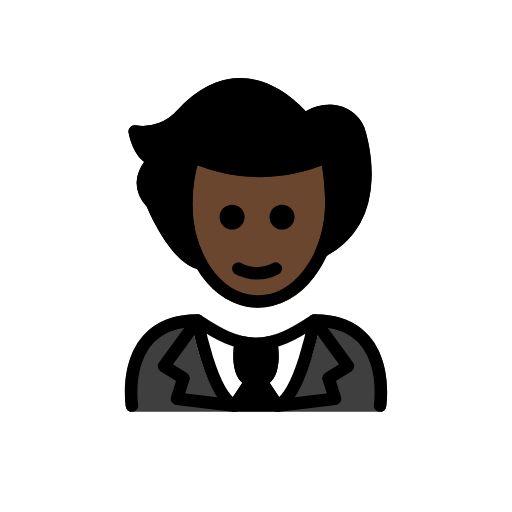
t = 0.00 s
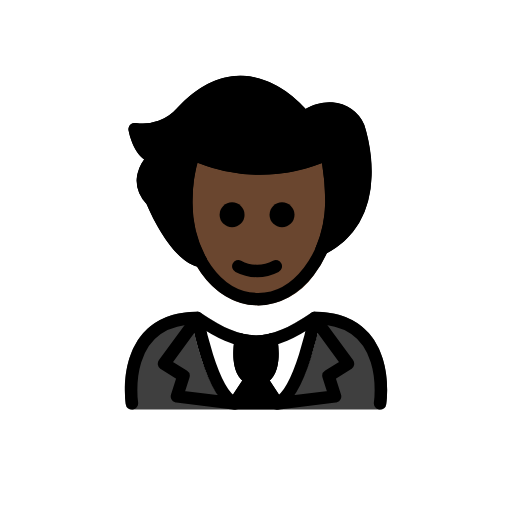
t = 0.48 s
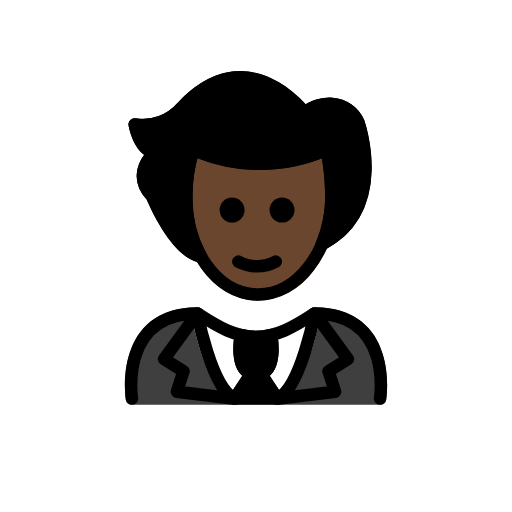
t = 1.43 s
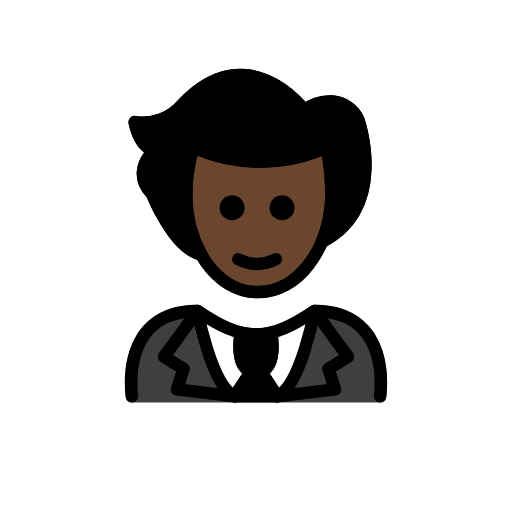
t = 1.90 s
t = 2.38 s: frame unchanged from t = 1.43 s, image omitted
t = 3.33 s: frame unchanged from t = 0.48 s, image omitted

The animated SVG that drew these frames (rendered in a browser with its animation timeline set to each time). Animation: 1 SMIL element (animateTransform=1); one cycle of 3.80 s, repeats indefinitely.

<?xml version='1.0' encoding='utf-8'?>
<svg xmlns="http://www.w3.org/2000/svg" id="emoji" viewBox="-5 -5 82 82" width="200" height="200" role="img">
  <title>OpenMoji: person in tuxedo: dark skin tone</title><g><g id="color">
    <path fill="#3f3f3f" d="M55.8691,60.9583H16.1309a1.0006,1.0006,0,0,1-.9883-.8477C15.1,59.8294,14.126,53.1741,17.84,48.845c2.0079-2.3388,4.9629-3.5254,8.7832-3.5254a1.0006,1.0006,0,0,1,.5547.168c3.3164,2.2109,5.9541,3.5869,8.8223,3.6006,2.8682-.0137,5.5049-1.39,8.8223-3.6006a1.0006,1.0006,0,0,1,.5547-.168c3.8212,0,6.7763,1.1866,8.7832,3.5264,3.7138,4.3291,2.74,10.9834,2.6972,11.2646A1.0006,1.0006,0,0,1,55.8691,60.9583Z" />
    <path fill="#fff" d="M46.3577,46.5128l.0025-.0138a.9189.9189,0,0,0-.0019-.1076.7117.7117,0,0,0-.1-.5066.9543.9543,0,0,0-.0493-.12l-.0059-.0059a1.0011,1.0011,0,0,0-.2189-.2184c-.0213-.0166-.036-.0423-.0583-.0569-.0088-.0057-.0206-.0067-.03-.0121a.9941.9941,0,0,0-.3324-.1325l-.0073-.0029a.9346.9346,0,0,0-.136.0022.7009.7009,0,0,0-.498.1082.9354.9354,0,0,0-.1.041C41.5048,47.6982,38.868,49.0742,36,49.0879c-2.8621-.0137-5.4951-1.3844-8.8014-3.587l-.0129-.0085-.008-.0051c-.0173-.0115-.0377-.0123-.0555-.0226a.7658.7658,0,0,0-.5419-.1266.9484.9484,0,0,0-.136-.0022l-.0072.0029a.9841.9841,0,0,0-.47.25,1.0019,1.0019,0,0,0-.1682.1681l-.0076.0075a.9631.9631,0,0,0-.062.1512.7244.7244,0,0,0-.0872.5172c.0025.0222-.0053.0428-.0012.065l.0015.0084.0031.0164c.2471,1.3512,2.46,12.3042,6.5851,14.2965a.9968.9968,0,0,0,.4346.1h6.64a.9968.9968,0,0,0,.4346-.1c4.1308-1.9949,6.3751-12.9741,6.6178-14.3017Z" />
    <path fill="#000000" d="M40.2587,59.4671l-2.0665-3.1528a4.6535,4.6535,0,0,0,.3741-.3768c1.6455-2.0078.9228-5.9111.8349-6.35-.0012-.0063-.0057-.0108-.007-.017s.0008-.0127-.0008-.0191a.936.936,0,0,0-.0672-.1445,1.0025,1.0025,0,0,0-.0939-.2017.9654.9654,0,0,0-.1005-.1,1.21,1.21,0,0,0-.5311-.3,901.051,901.051,0,0,0-.3752-.0026c-.01.002-.0171.009-.0269.0112-.0041.001-.008-.0005-.0122,0a8.9047,8.9047,0,0,1-4.3721,0c-.0045-.0011-.0088.0005-.0133,0-.01-.0023-.0168-.0092-.0267-.0112a.982.982,0,0,0-.2222.0014,1.0029,1.0029,0,0,0-.15.0008,4.706,4.706,0,0,0-.3533.1366.9917.9917,0,0,0-.1933.176.943.943,0,0,0-.0856.0852.9859.9859,0,0,0-.1039.2226.9252.9252,0,0,0-.0585.1255c-.0013.0056.0007.0109-.0006.0165-.0016.0072-.0067.0123-.0082.02-.0879.4385-.8105,4.3418.835,6.35a4.69,4.69,0,0,0,.38.3733L31.7407,59.45a.9187.9187,0,0,0-.0479.9809.9985.9985,0,0,0,.8809.5273h6.852a.9983.9983,0,0,0,.8808-.5273A.89.89,0,0,0,40.2587,59.4671Z" />
  </g>
  <g id="skin">
    <path fill="#6a462f" d="M36.3219,44.2844c-.0683,0-.1377-.0009-.206-.0019C29.1559,44.137,23.651,36.5188,23.8424,27.3a23.6216,23.6216,0,0,1,1.2461-7.6026,1.0008,1.0008,0,0,1,.586-.5517.9908.9908,0,0,1,.8037.0585,25.3563,25.3563,0,0,0,20.4756-.0361,1,1,0,0,1,1.3769.7363,43.874,43.874,0,0,1,.7549,7.9336A19.7642,19.7642,0,0,1,45.2418,39.46,11.3165,11.3165,0,0,1,36.3219,44.2844Z" />
  </g>
  <g id="hair">
    <path fill="#000000" d="M53.3249,15.3362a5.9711,5.9711,0,0,0-5.045-3.5645,7.4488,7.4488,0,0,0-4.333,1.0547c-1.3886-1.5527-5.0312-5.0439-9.91-5.3-3.6953-.1963-7.2725,1.5147-10.6446,5.1358A7.2939,7.2939,0,0,1,16.75,15.0745a1,1,0,0,0-1.16,1.1562c.0693.3985.6377,3.3291,2.5078,4.6973a5.8245,5.8245,0,0,0-1.1963,3.0478,5.5141,5.5141,0,0,0,1.5869,4.1035c.6377,1.5121,4.087,9.2226,8.4045,10.0739.0282.0088.056.0161.0848.0223.0181.0032.0356.0113.0537.0142a.9953.9953,0,0,0,.1375.0108c.0073,0,.0144.0029.0217.0029a.9944.9944,0,0,0,.31-.0564c.03-.01.058-.0227.087-.0354a.9481.9481,0,0,0,.094-.0381c.0237-.0134.0369-.0361.0591-.0511a.9767.9767,0,0,0,.1784-.1547.9616.9616,0,0,0,.0881-.1051.9818.9818,0,0,0,.1027-.2058.9621.9621,0,0,0,.0466-.1316c.0051-.0221.0185-.04.0222-.0626a131.6715,131.6715,0,0,1-.0127-.3262,215.6587,215.6587,0,0,0-.1065-.3252A18.5416,18.5416,0,0,1,25.8424,27.32a25.05,25.05,0,0,1,.7451-5.8662,27.24,27.24,0,0,0,19.98.0273,36.13,36.13,0,0,1,.52,6.2774c0,.0045.0022.0085.0019.0131l-.0029.0132a19.2923,19.2923,0,0,1-1.4746,7.084c-.0059.0139-.0034.0285-.0088.0424a.9934.9934,0,0,0-.0452.219.5841.5841,0,0,0,.0171.3531.98.98,0,0,0,.0537.1887c.007.0155.0056.0321.0135.0474a.9412.9412,0,0,0,.09.1127,1.9119,1.9119,0,0,0,.4076.3482c.0144.0061.0294.0036.044.009a.9822.9822,0,0,0,.2089.0428,1.06,1.06,0,0,0,.1387.0283c.0156,0,.03-.006.046-.0067.03-.0013.0575-.0087.0871-.0127a.9871.9871,0,0,0,.2683-.0759c.0184-.0081.0384-.0067.0566-.016C58.49,30.2092,53.3844,15.5032,53.3249,15.3362Z" />
  </g>
  <g id="line">
    <path fill="none" stroke="#000" stroke-linecap="round" stroke-linejoin="round" stroke-width="2" d="M48.0857,27.8051a43.3764,43.3764,0,0,0-.7382-7.7178h0a26.0907,26.0907,0,0,1-21.338,0A22.9285,22.9285,0,0,0,24.8424,27.32c-.1811,8.6818,4.8753,15.8284,11.2939,15.9622s11.7683-6.7957,11.9494-15.4775" />
    <path fill="none" stroke="#000" stroke-linecap="round" stroke-linejoin="round" stroke-width="2" d="M46.53,35.26C57.3864,29.6537,52.39,15.6924,52.39,15.6924a4.9809,4.9809,0,0,0-4.1981-2.9241,6.7193,6.7193,0,0,0-4.4341,1.3884S34.6456,2.055,24.171,13.29a8.3451,8.3451,0,0,1-7.5966,2.7683s.7136,4.0878,3.1862,4.5277c0,0-3.9156,3.2042-.4165,6.9468,0,0,3.6874,8.9966,7.8474,9.6691" />
    <path d="M42.1685,29.773a2,2,0,1,1-2-2,2.0007,2.0007,0,0,1,2,2" />
    <path d="M34.1685,29.773a2,2,0,1,1-2-2,2.0007,2.0007,0,0,1,2,2" />
    <path d="M36.1683,39.7754a7.6524,7.6524,0,0,1-3.4472-.8579,1,1,0,0,1,.8945-1.7891,5.3774,5.3774,0,0,0,5.1055,0,1,1,0,1,1,.8945,1.7891A7.6528,7.6528,0,0,1,36.1683,39.7754Z" />
    <path fill="none" stroke="#000" stroke-linecap="round" stroke-linejoin="round" stroke-width="2" d="M33.5793,49.7846S32.3137,56.1022,36,56.1022s2.4207-6.3176,2.4207-6.3176" />
    <path fill="none" stroke="#000" stroke-linecap="round" stroke-linejoin="round" stroke-width="2" d="M35.1083,56.1526l-2.534,3.8363c-3.8085-1.8495-5.9508-13.67-5.9508-13.67l-5.3557,7.3132,3.12,1.9425-1.0476,3.2834,9.3051,1.1306z" />
    <path fill="none" stroke="#000" stroke-linecap="round" stroke-linejoin="round" stroke-width="2" d="M36.8919,56.1526l2.5339,3.8363c3.8085-1.8495,5.9509-13.67,5.9509-13.67l5.3556,7.3132-3.12,1.9425L48.66,58.8583l-9.305,1.1306z" />
    <path fill="none" stroke="#000" stroke-linecap="round" stroke-linejoin="round" stroke-width="2" d="M16.1313,59.9586S14.0329,46.3192,26.6231,46.3192c3.3487,2.2326,6.2178,3.7754,9.4426,3.7688h-.1312c3.2248.0066,6.0938-1.5362,9.4427-3.7688,12.59,0,10.4918,13.6394,10.4918,13.6394" />
  </g>
<animateTransform attributeName="transform" type="translate" values="0 0;0 -1.5;0 0" dur="3.8s" repeatCount="indefinite" /></g></svg>
